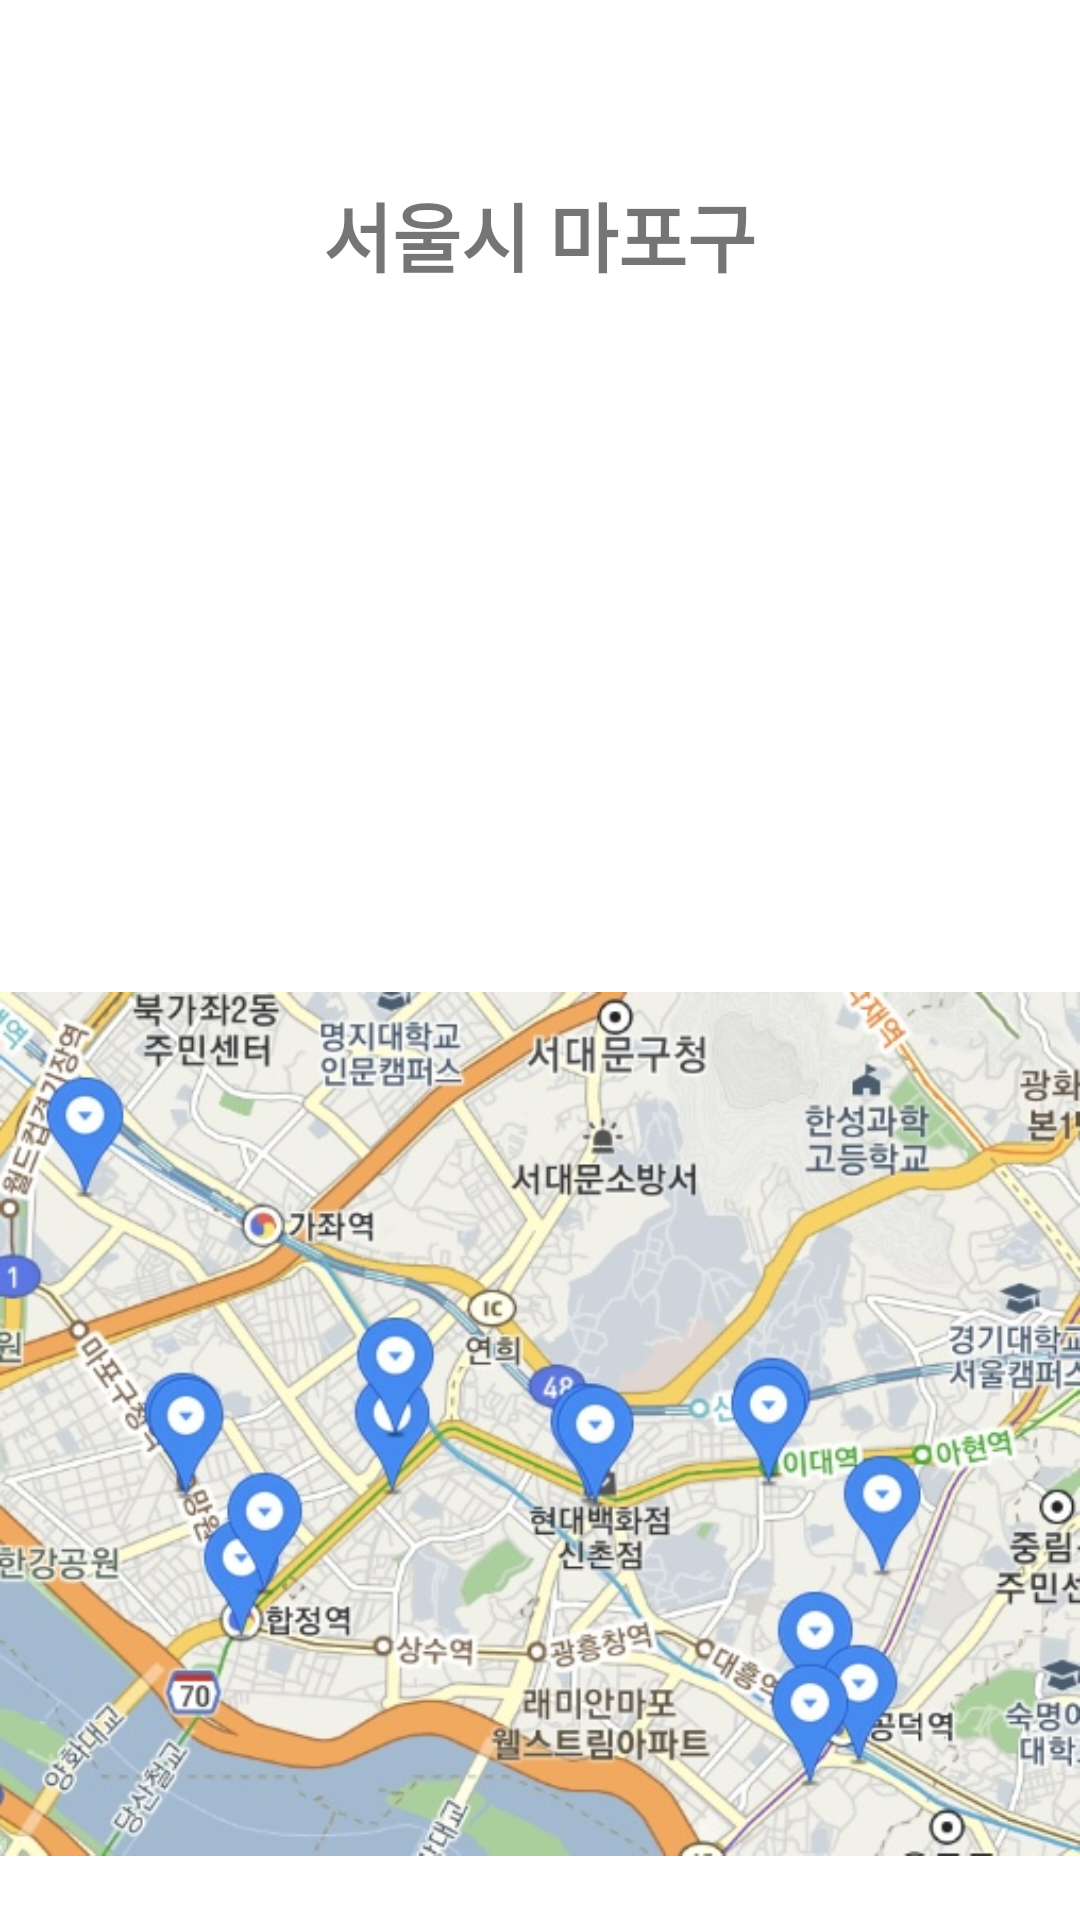

Layout XML and referenced resources for this Android screen:
<!-- AndroidManifest.xml: application theme Theme.InAndOut -->
<!-- res/layout/activity_search_hospital.xml -->
<?xml version="1.0" encoding="utf-8"?>
<RelativeLayout xmlns:android="http://schemas.android.com/apk/res/android"
    xmlns:app="http://schemas.android.com/apk/res-auto"
    xmlns:tools="http://schemas.android.com/tools"
    android:layout_width="match_parent"
    android:layout_height="match_parent"
    android:orientation="vertical"
    android:gravity="center_horizontal"
    tools:context=".search_hospital">


    <TextView
        android:fontFamily="@font/leferi_point_special"
        android:layout_centerHorizontal="true"
        android:gravity="center"
        android:layout_marginTop="60dp"
        android:textSize="25dp"
        android:textStyle="bold"
        android:text="서울시 마포구"
        android:layout_alignParentTop="true"
        android:layout_width="wrap_content"
        android:layout_height="wrap_content">
    </TextView>
    <ScrollView
        android:layout_centerHorizontal="true"
        android:elevation="10dp"
        android:padding="10dp"
        android:layout_marginTop="110dp"
        android:background="@drawable/custom_card"
        android:id="@+id/scrollView"
        android:layout_width="400dp"
        android:layout_height="280dp">

        <LinearLayout
            android:clickable="true"
            android:gravity="center_horizontal"
            android:layout_width="match_parent"
            android:layout_height="match_parent"
            android:orientation="vertical">
        </LinearLayout>

    </ScrollView>

    <ImageView
        android:id="@+id/joo"
        android:clickable="true"
        android:layout_marginBottom="-38dp"
        android:layout_alignParentBottom="true"
        android:layout_width="match_parent"
        android:layout_height="wrap_content"
        android:src="@drawable/jooa"/>

</RelativeLayout>
<!-- resources referenced by this layout -->
<resources>
  <!-- drawable jooa: jpg bitmap (drawable-v24, 129773 bytes) -->
  <style name="Theme.InAndOut" parent="Theme.MaterialComponents.DayNight.DarkActionBar">
          
          <item name="colorPrimary">@color/red_500</item>
          <item name="colorPrimaryVariant">@color/red_700</item>
          <item name="colorOnPrimary">@color/white</item>
          
          <item name="colorSecondary">@color/teal_red_200</item>
          <item name="colorSecondaryVariant">@color/teal_red_700</item>
          <item name="colorOnSecondary">@color/black</item>
          <item name="windowNoTitle">true</item>
          
          <item name="android:statusBarColor">@color/white</item>
          <item name="android:windowLightStatusBar" tools:targetApi="m">true</item>
          
      </style>
  <color name="red_500">#ff6400</color>
  <color name="red_700">#c20000</color>
  <color name="white">#FFFFFFFF</color>
  <color name="teal_red_200">#ffde11</color>
  <color name="teal_red_700">#ff2200</color>
  <color name="black">#FF000000</color>
</resources>
